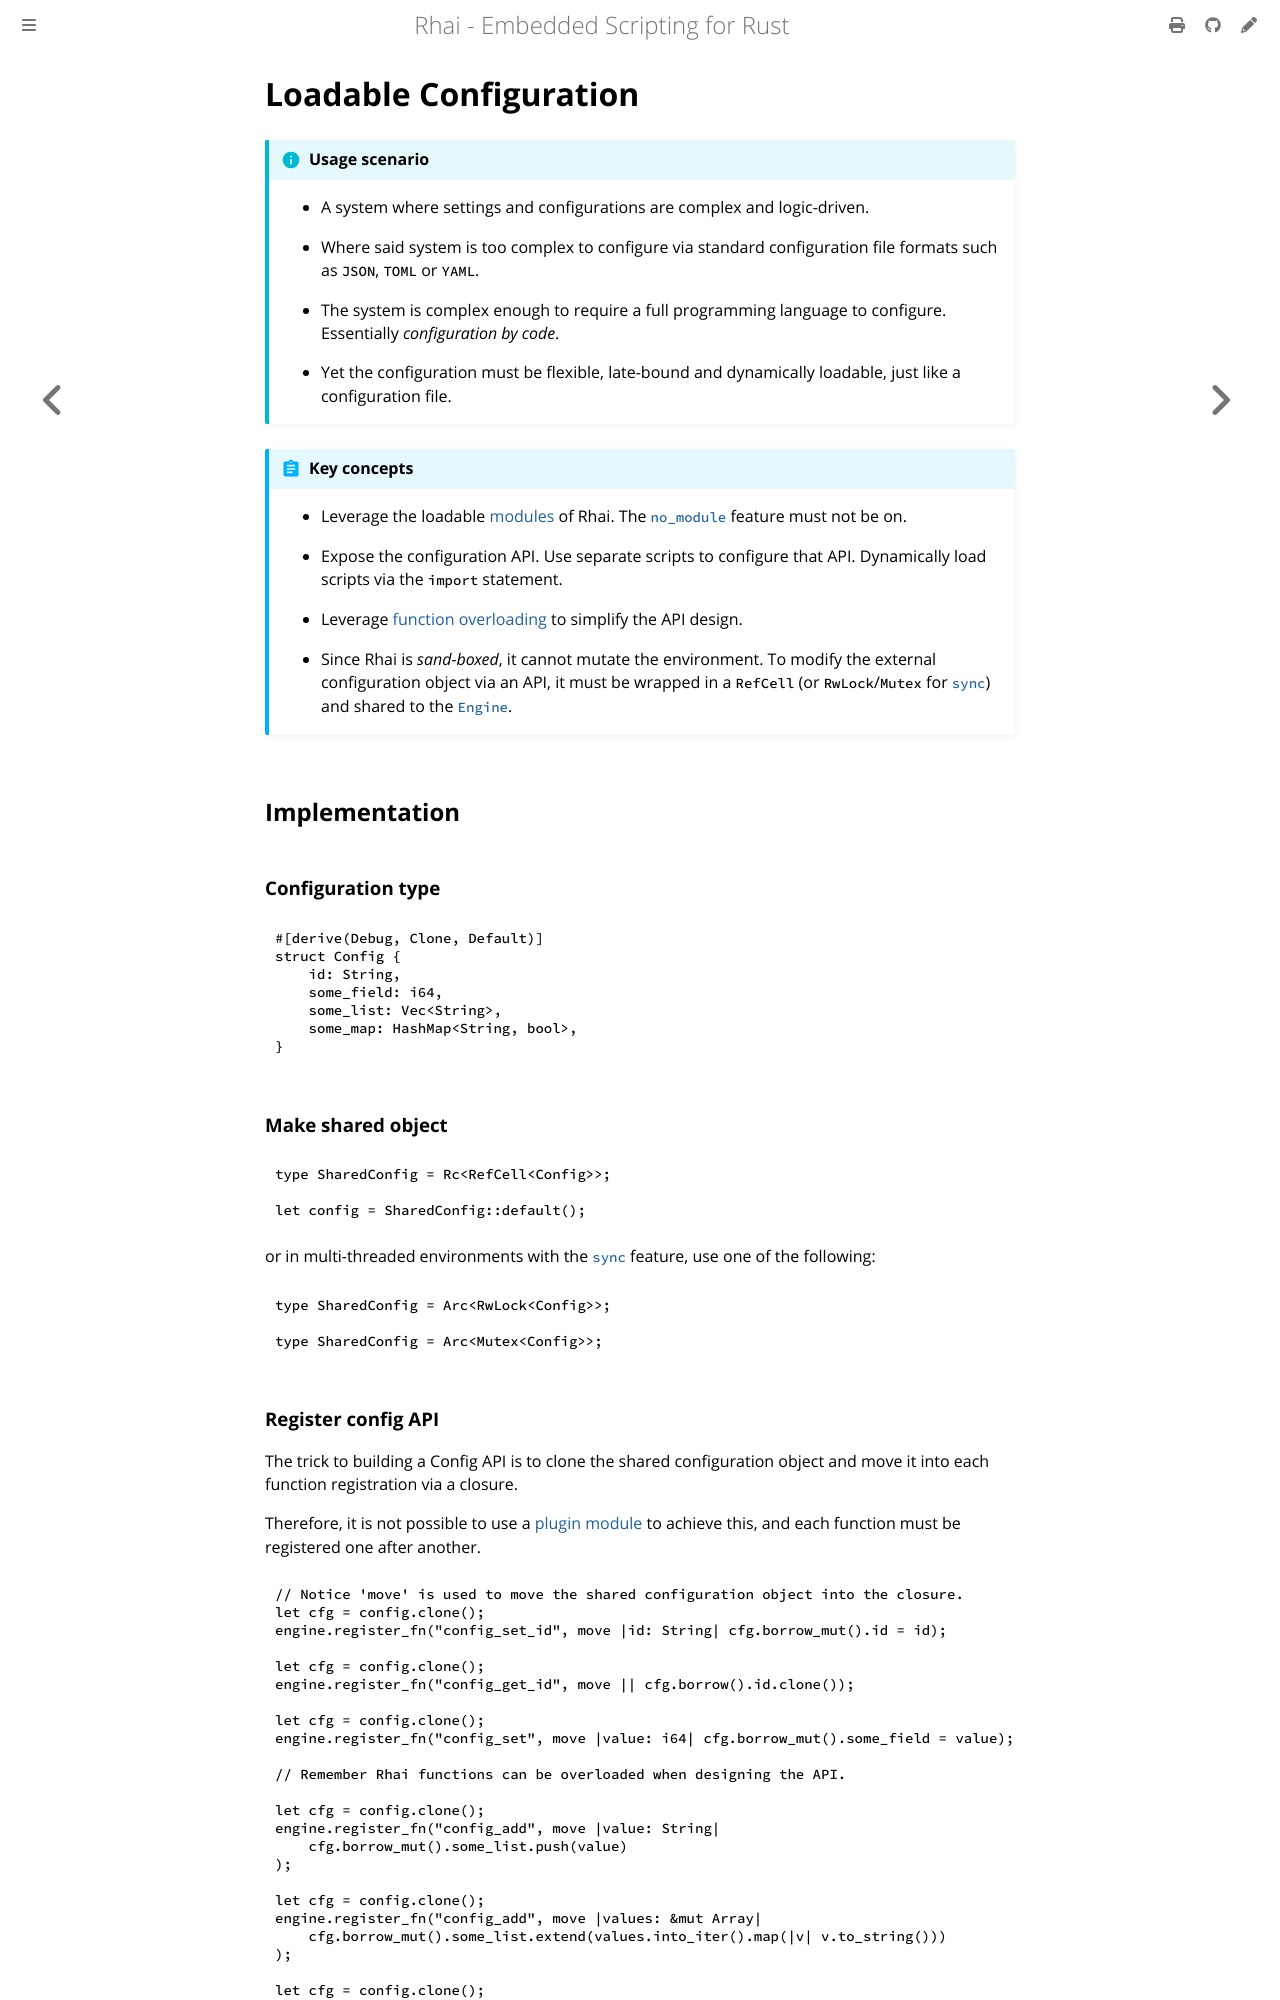

repository: rhaiscript/book · page: patterns/config.html · generator: mdbook

Loadable Configuration
======================

{{#include ../links.md}}


```admonish info "Usage scenario"

* A system where settings and configurations are complex and logic-driven.

* Where said system is too complex to configure via standard configuration file formats such as
  `JSON`, `TOML` or `YAML`.

* The system is complex enough to require a full programming language to configure.
  Essentially _configuration by code_.

* Yet the configuration must be flexible, late-bound and dynamically loadable, just like a
  configuration file.
```

```admonish abstract "Key concepts"

* Leverage the loadable [modules] of Rhai.  The [`no_module`] feature must not be on.

* Expose the configuration API.  Use separate scripts to configure that API.
  Dynamically load scripts via the `import` statement.

* Leverage [function overloading] to simplify the API design.

* Since Rhai is _sand-boxed_, it cannot mutate the environment.  To modify the external
  configuration object via an API, it must be wrapped in a `RefCell` (or `RwLock`/`Mutex` for
  [`sync`]) and shared to the [`Engine`].
```


Implementation
--------------

### Configuration type

```rust
#[derive(Debug, Clone, Default)]
struct Config {
    id: String,
    some_field: i64,
    some_list: Vec<String>,
    some_map: HashMap<String, bool>,
}
```

### Make shared object

```rust
type SharedConfig = Rc<RefCell<Config>>;

let config = SharedConfig::default();
```

or in multi-threaded environments with the [`sync`] feature, use one of the following:

```rust
type SharedConfig = Arc<RwLock<Config>>;

type SharedConfig = Arc<Mutex<Config>>;
```
